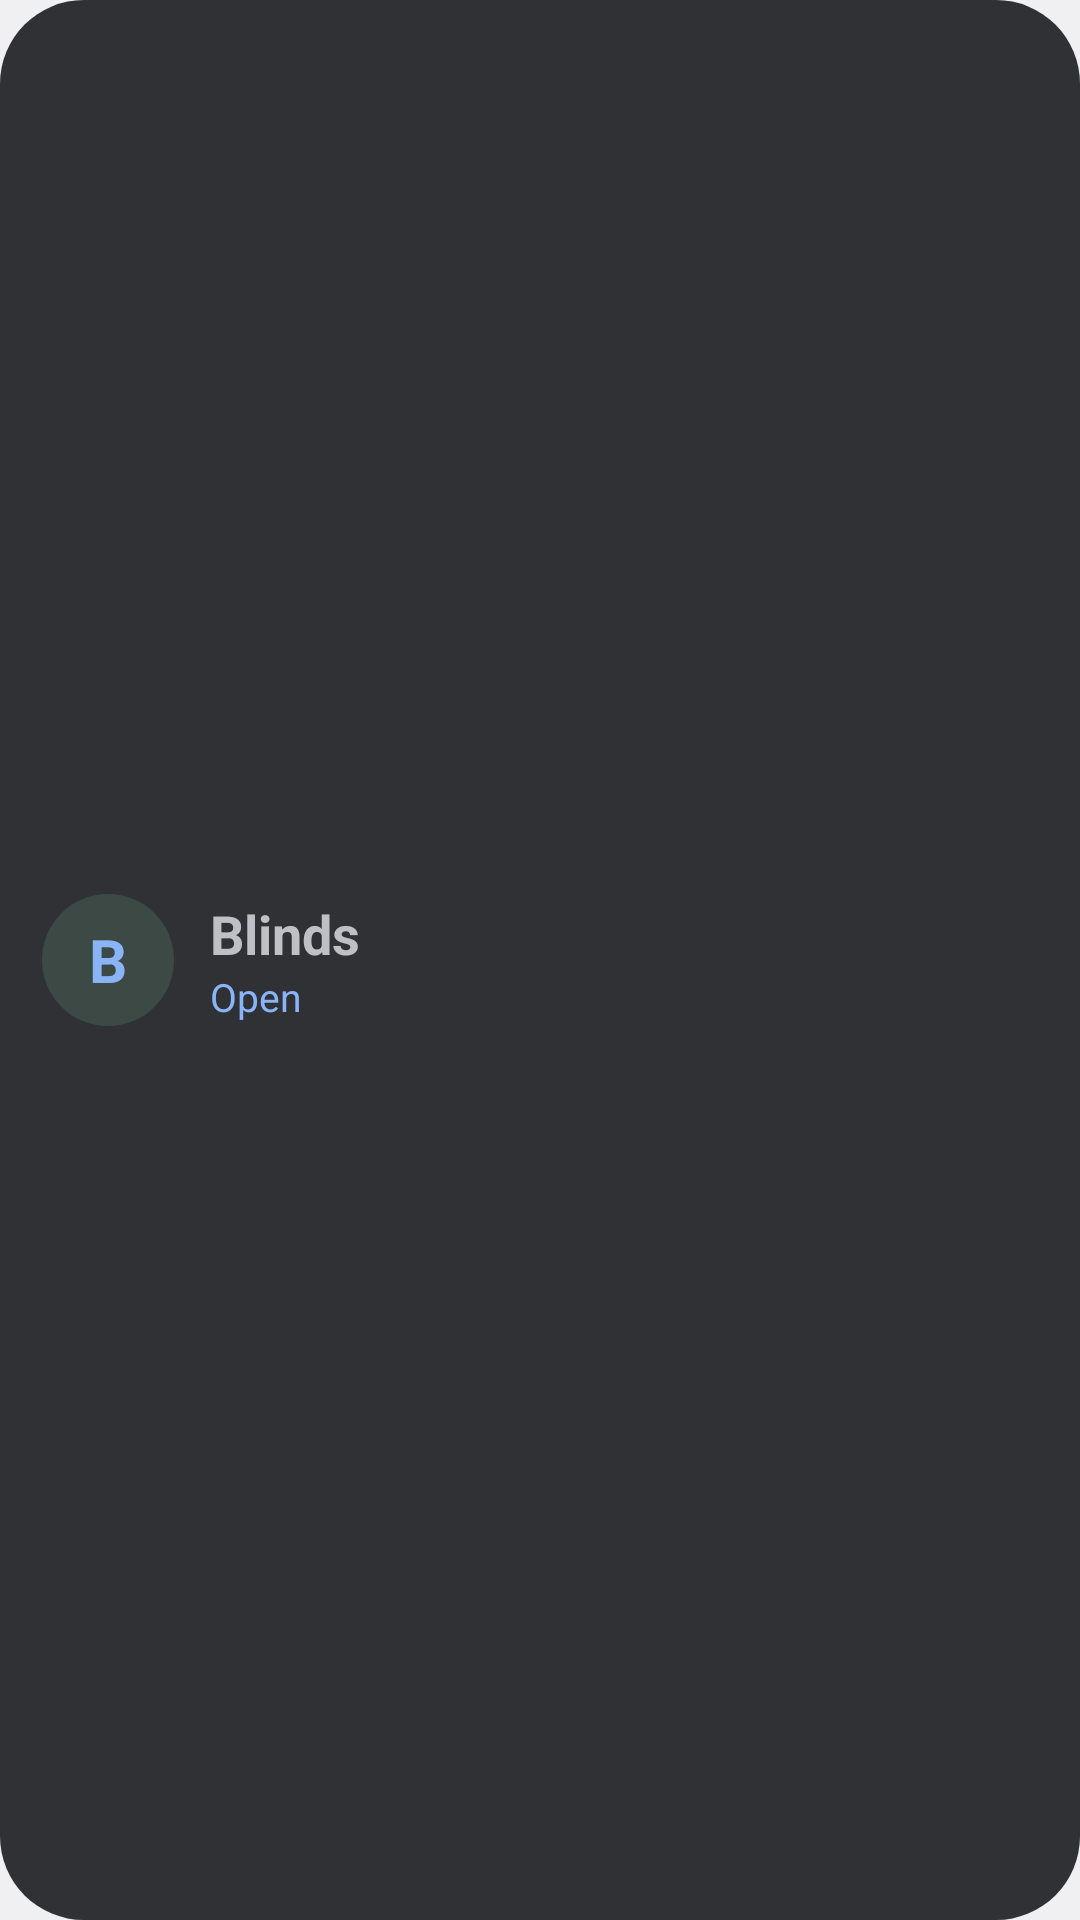

The Android layout XML behind this screen, and the referenced resources:
<!-- AndroidManifest.xml: application theme Theme.ChurchDrive -->
<!-- res/layout/widget_preview_blinds.xml -->
<?xml version="1.0" encoding="utf-8"?>
<LinearLayout xmlns:android="http://schemas.android.com/apk/res/android"
    android:layout_width="match_parent"
    android:layout_height="match_parent"
    android:background="@drawable/pv_card"
    android:gravity="center_vertical"
    android:orientation="horizontal"
    android:padding="14dp">
    <FrameLayout
        android:layout_width="44dp"
        android:layout_height="44dp"
        android:background="@drawable/pv_circle_green">
        <TextView
            android:layout_width="wrap_content"
            android:layout_height="wrap_content"
            android:layout_gravity="center"
            android:text="B"
            android:textColor="#FF8AB4F8"
            android:textSize="20sp"
            android:textStyle="bold" />
    </FrameLayout>
    <LinearLayout
        android:layout_width="0dp"
        android:layout_height="wrap_content"
        android:layout_marginStart="12dp"
        android:layout_weight="1"
        android:orientation="vertical">
        <TextView
            android:layout_width="wrap_content"
            android:layout_height="wrap_content"
            android:text="Blinds"
            android:textColor="#FFBDC1C6"
            android:textSize="18sp"
            android:textStyle="bold" />
        <TextView
            android:layout_width="wrap_content"
            android:layout_height="wrap_content"
            android:text="Open"
            android:textColor="#FF8AB4F8"
            android:textSize="13sp" />
    </LinearLayout>
</LinearLayout>
<!-- resources referenced by this layout -->
<resources>
  <!-- drawable pv_card (drawable) -->
  <?xml version="1.0" encoding="utf-8"?>
  <shape xmlns:android="http://schemas.android.com/apk/res/android" android:shape="rectangle">
      <solid android:color="#FF303134" />
      <corners android:radius="28dp" />
  </shape>
  <!-- drawable pv_circle_green (drawable) -->
  <?xml version="1.0" encoding="utf-8"?>
  <shape xmlns:android="http://schemas.android.com/apk/res/android" android:shape="oval">
      <solid android:color="#2981C995" />
  </shape>
  <style name="Theme.ChurchDrive" parent="android:Theme.Material.NoActionBar">
          <item name="android:windowActionBar">false</item>
          <item name="android:windowNoTitle">true</item>
          
          <item name="android:windowBackground">@color/window_background</item>
      </style>
  <color name="window_background">#F3F4F6</color>
</resources>
